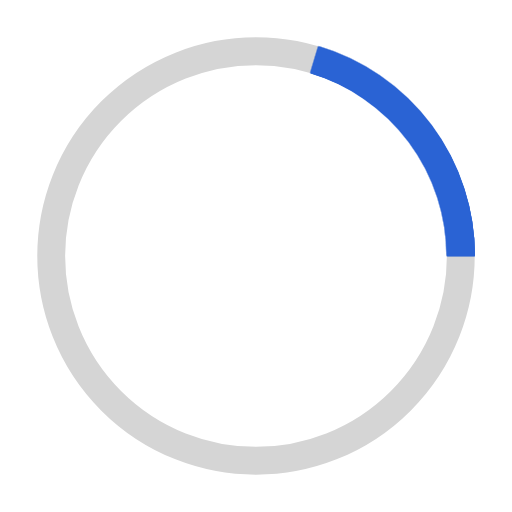
t = 0.00 s
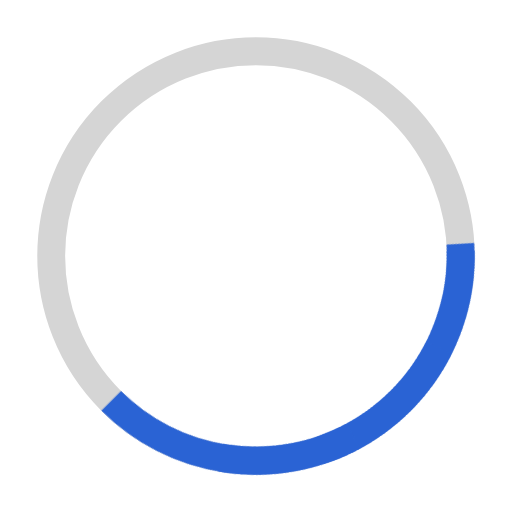
t = 0.24 s
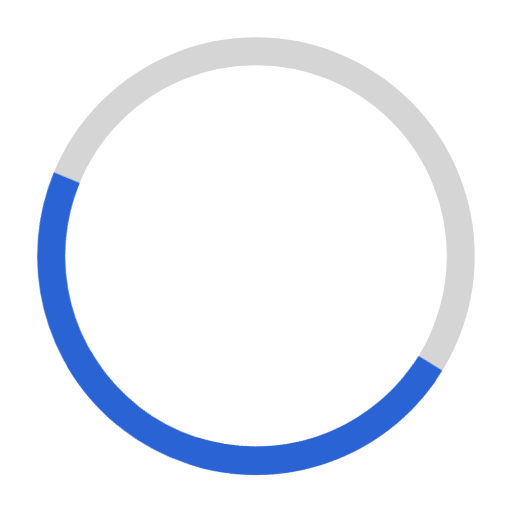
t = 0.36 s
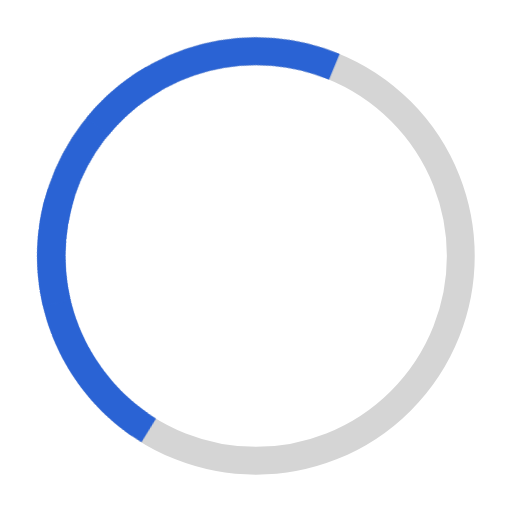
t = 0.66 s
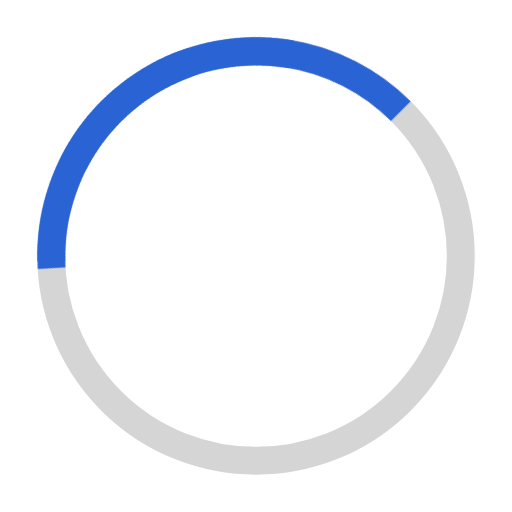
t = 0.84 s
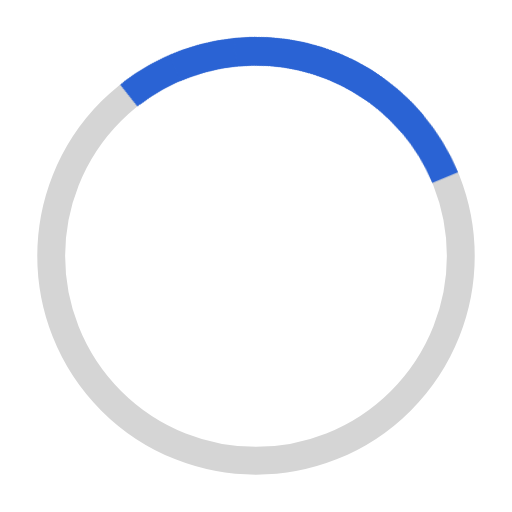
t = 1.02 s

The animated SVG that drew these frames (rendered in a browser with its animation timeline set to each time). Animation: 4 CSS @keyframes rules; one cycle of 1.20 s, repeats indefinitely.


<svg xmlns="http://www.w3.org/2000/svg" class="circular-loader" viewBox="25 25 50 50">
    <style>
          .circular-loader {
            width: 100%;
            position: absolute;
            top: 0;
            left: 0;
            margin: auto;
          }
      
          .loader-bg-path {
            stroke-width: 0.17em;
          }
      
          .loader-path {
            stroke-width: 0.17em;
            stroke-dasharray: 150, 200;
            stroke-dashoffset: -100;
            transform-box: fill-box;
            transform-origin: center;
          }
      
          .loader-path1 {
            -webkit-animation: loader-rotate1 1.2s linear infinite;
            animation: loader-rotate1 1.2s linear infinite;
      
          }
      
          .loader-path2 {
            -webkit-animation: loader-rotate2 1.2s linear infinite;
            animation: loader-rotate2 1.2s linear infinite;
          }
      
          .loader-path3 {
            -webkit-animation: loader-rotate3 1.2s linear infinite;
            animation: loader-rotate3 1.2s linear infinite;
          }
      
          .loader-path4 {
            -webkit-animation: loader-rotate4 1.2s linear infinite;
            animation: loader-rotate4 1.2s linear infinite;
          }
      
          @keyframes loader-rotate1 {
            100% {
              -webkit-transform: rotate(360deg);
              transform: rotate(360deg);
            }
          }
      
          @keyframes loader-rotate2 {
            40% {
              -webkit-transform: rotate(140deg);
              transform: rotate(140deg);
            }
      
            100% {
              -webkit-transform: rotate(360deg);
              transform: rotate(360deg);
            }
          }
      
          @keyframes loader-rotate3 {
            40% {
              -webkit-transform: rotate(200deg);
              transform: rotate(200deg);
            }
      
            100% {
              -webkit-transform: rotate(360deg);
              transform: rotate(360deg);
            }
          }
      
          @keyframes loader-rotate4 {
            40% {
              -webkit-transform: rotate(270deg);
              transform: rotate(270deg);
            }
      
            100% {
              -webkit-transform: rotate(360deg);
              transform: rotate(360deg);
            }
          }
    </style>
    <circle class="loader-bg-path" cx="50" cy="50" r="20" fill="none" stroke="#d5d5d5" stroke-width="2" />
    <circle class="loader-path loader-path1" cx="50" cy="50" r="20" fill="none" stroke="#2a63d4" stroke-width="2" />
    <circle class="loader-path loader-path2" cx="50" cy="50" r="20" fill="none" stroke="#2a63d4" stroke-width="2" />
    <circle class="loader-path loader-path3" cx="50" cy="50" r="20" fill="none" stroke="#2a63d4" stroke-width="2" />
    <circle class="loader-path loader-path4" cx="50" cy="50" r="20" fill="none" stroke="#2a63d4" stroke-width="2" />
</svg>
